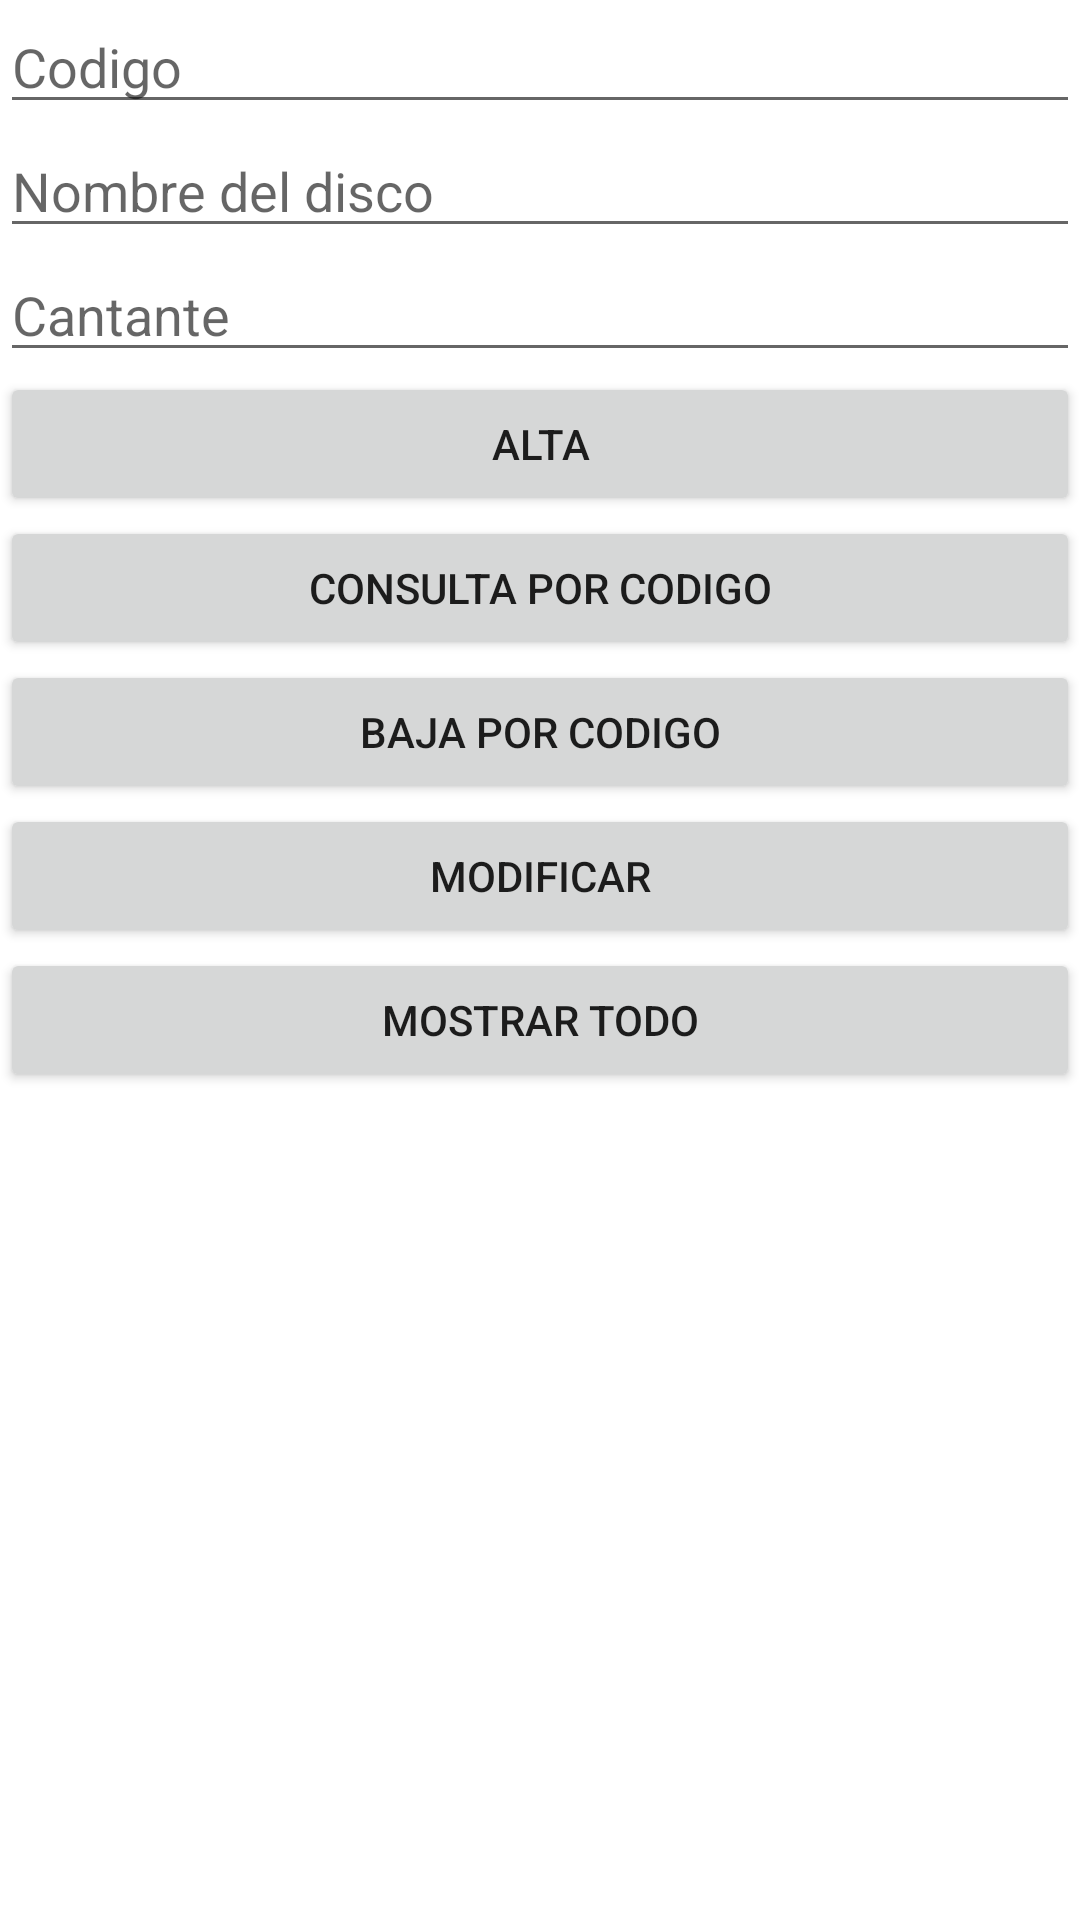

Here is an Android app screen rendered from its layout file. Give the layout XML and the strings, colors and styles it references.
<!-- AndroidManifest.xml: application theme Theme.KotlinCrud -->
<!-- res/layout/activity_main.xml -->
<?xml version="1.0" encoding="utf-8"?>
<LinearLayout xmlns:android="http://schemas.android.com/apk/res/android"
    xmlns:app="http://schemas.android.com/apk/res-auto"
    xmlns:tools="http://schemas.android.com/tools"
    android:layout_width="match_parent"
    android:layout_height="match_parent"
    android:orientation="vertical"
    tools:context=".MainActivity">


    <EditText
        android:id="@+id/etCodigo"
        android:layout_width="match_parent"
        android:layout_height="wrap_content"
        android:ems="10"
        android:inputType="number"
        android:hint="Codigo" />

    <EditText
        android:id="@+id/etNombre"
        android:layout_width="match_parent"
        android:layout_height="wrap_content"
        android:ems="10"
        android:inputType="textPersonName"
        android:hint="Nombre del disco" />

    <EditText
        android:id="@+id/etCantante"
        android:layout_width="match_parent"
        android:layout_height="wrap_content"
        android:ems="10"
        android:inputType="textPersonName"
        android:hint="Cantante" />

    <Button
        android:id="@+id/btn_alta"
        android:layout_width="match_parent"
        android:layout_height="wrap_content"
        android:text="Alta" />

    <Button
        android:id="@+id/btn_buscar"
        android:layout_width="match_parent"
        android:layout_height="wrap_content"
        android:text="Consulta por codigo" />

    <Button
        android:id="@+id/btn_baja"
        android:layout_width="match_parent"
        android:layout_height="wrap_content"
        android:text="Baja por codigo" />

    <Button
        android:id="@+id/btn_modificar"
        android:layout_width="match_parent"
        android:layout_height="wrap_content"
        android:text="Modificar" />

    <Button
        android:id="@+id/btn_mostrar"
        android:layout_width="match_parent"
        android:layout_height="wrap_content"
        android:text="Mostrar todo" />
</LinearLayout>
<!-- resources referenced by this layout -->
<resources>
  <style name="Theme.KotlinCrud" parent="Theme.MaterialComponents.DayNight.DarkActionBar">
          
          <item name="colorPrimary">@color/purple_500</item>
          <item name="colorPrimaryVariant">@color/purple_700</item>
          <item name="colorOnPrimary">@color/white</item>
          
          <item name="colorSecondary">@color/teal_200</item>
          <item name="colorSecondaryVariant">@color/teal_700</item>
          <item name="colorOnSecondary">@color/black</item>
          
          <item name="android:statusBarColor" tools:targetApi="l">?attr/colorPrimaryVariant</item>
          
      </style>
  <!-- not gathered from this repository: default colours our renderer supplied (Android Studio template values) -->
  <color name="purple_500">#FF6200EE</color>
  <color name="purple_700">#FF3700B3</color>
  <color name="teal_200">#FF03DAC5</color>
  <color name="teal_700">#FF018786</color>
  <color name="black">#FF000000</color>
  <color name="white">#FFFFFFFF</color>
</resources>
